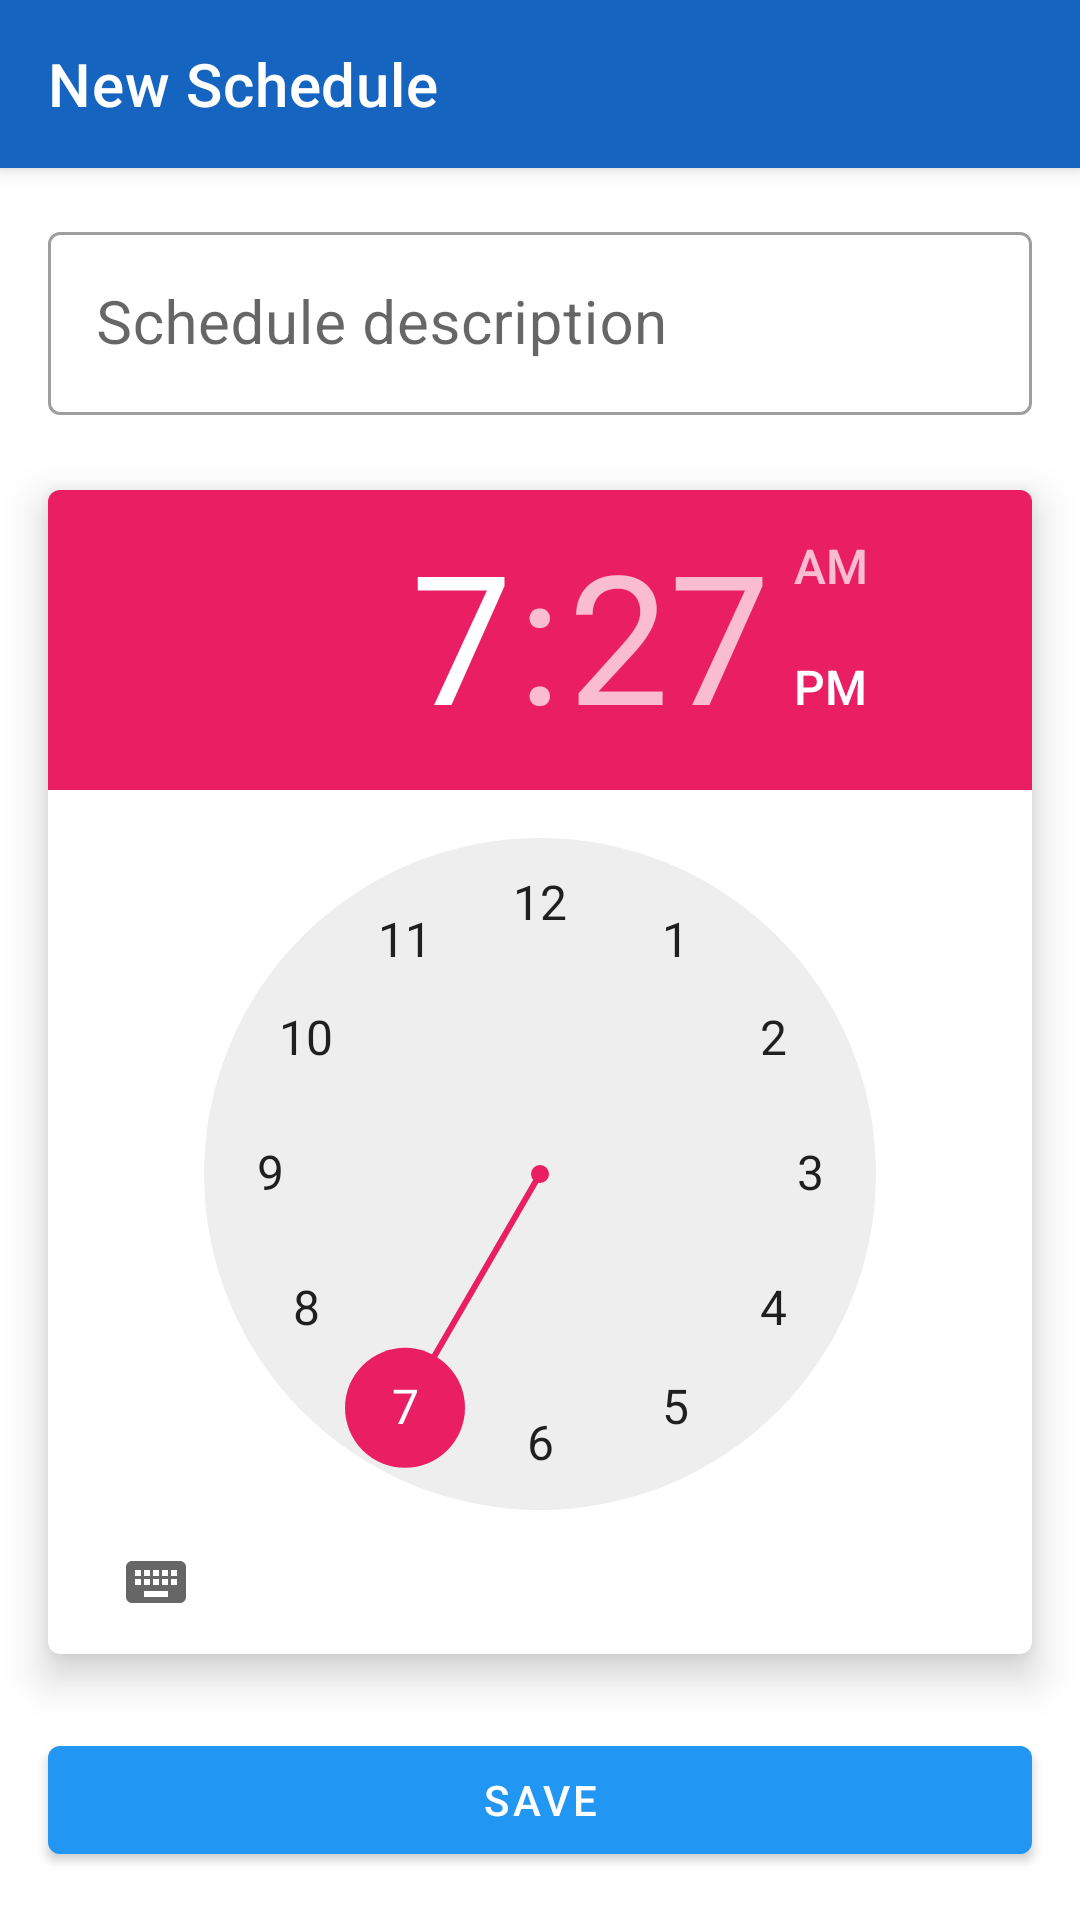

Produce the Android XML layout that renders to this screen, including the resource entries it uses.
<!-- AndroidManifest.xml: application theme AppTheme -->
<!-- res/layout/fragment_add_edit_schedule.xml -->
<?xml version="1.0" encoding="utf-8"?>
<androidx.coordinatorlayout.widget.CoordinatorLayout xmlns:android="http://schemas.android.com/apk/res/android"
    xmlns:app="http://schemas.android.com/apk/res-auto"
    xmlns:tools="http://schemas.android.com/tools"
    android:layout_width="match_parent"
    android:layout_height="match_parent"
    tools:context=".AddEditScheduleFragment">

    <com.google.android.material.appbar.AppBarLayout
        android:layout_width="match_parent"
        android:layout_height="wrap_content"
        android:background="@color/colorPrimaryDark">

        <androidx.appcompat.widget.Toolbar
            android:id="@+id/toolbar"
            android:layout_width="match_parent"
            android:layout_height="wrap_content"
            android:theme="@style/Theme.MaterialComponents"
            app:navigationIcon="@drawable/ic_arrow_back"
            app:title="New Schedule" />

    </com.google.android.material.appbar.AppBarLayout>

    <androidx.constraintlayout.widget.ConstraintLayout
        android:layout_width="match_parent"
        android:layout_height="match_parent"
        app:layout_behavior="com.google.android.material.appbar.AppBarLayout$ScrollingViewBehavior">

        <com.google.android.material.textfield.TextInputLayout
            android:id="@+id/layout_description_field_wrapper"
            style="@style/Widget.MaterialComponents.TextInputLayout.OutlinedBox"
            android:layout_width="match_parent"
            android:layout_height="wrap_content"
            android:layout_margin="16dp"
            android:hint="@string/description_hint"
            android:imeOptions="actionDone"
            app:layout_constraintTop_toTopOf="parent">

            <com.google.android.material.textfield.TextInputEditText
                android:id="@+id/field_schedule_description"
                android:layout_width="match_parent"
                android:layout_height="match_parent"
                android:imeOptions="actionDone"
                android:inputType="textCapSentences"
                android:textSize="20sp" />

        </com.google.android.material.textfield.TextInputLayout>

        <com.google.android.material.card.MaterialCardView
            android:id="@+id/card_container_time_picker"
            android:layout_width="0dp"
            android:layout_height="wrap_content"
            android:layout_margin="16dp"
            app:cardElevation="8dp"
            app:layout_constraintEnd_toEndOf="parent"
            app:layout_constraintStart_toStartOf="parent"
            app:layout_constraintBottom_toTopOf="@id/button_save"
            app:layout_constraintTop_toBottomOf="@id/layout_description_field_wrapper">

            <TimePicker
                android:id="@+id/time_picker"
                android:layout_width="match_parent"
                android:layout_height="wrap_content" />

        </com.google.android.material.card.MaterialCardView>

        <com.google.android.material.button.MaterialButton
            android:id="@+id/button_save"
            android:layout_width="0dp"
            android:layout_height="wrap_content"
            android:layout_margin="16dp"
            app:layout_constraintBottom_toBottomOf="parent"
            app:layout_constraintEnd_toEndOf="parent"
            android:text="Save"
            app:layout_constraintStart_toStartOf="parent" />

    </androidx.constraintlayout.widget.ConstraintLayout>

</androidx.coordinatorlayout.widget.CoordinatorLayout>
<!-- resources referenced by this layout -->
<resources>
  <color name="colorPrimaryDark">#1565C0</color>
  <string name="description_hint">Schedule description</string>
  <style name="AppTheme" parent="Theme.MaterialComponents.Light.NoActionBar">
          
          <item name="colorPrimary">@color/colorPrimary</item>
          <item name="colorPrimaryDark">@color/colorPrimaryDark</item>
          <item name="colorAccent">@color/colorAccent</item>
      </style>
  <color name="colorPrimary">#2196F3</color>
  <color name="colorAccent">#E91E63</color>
</resources>
